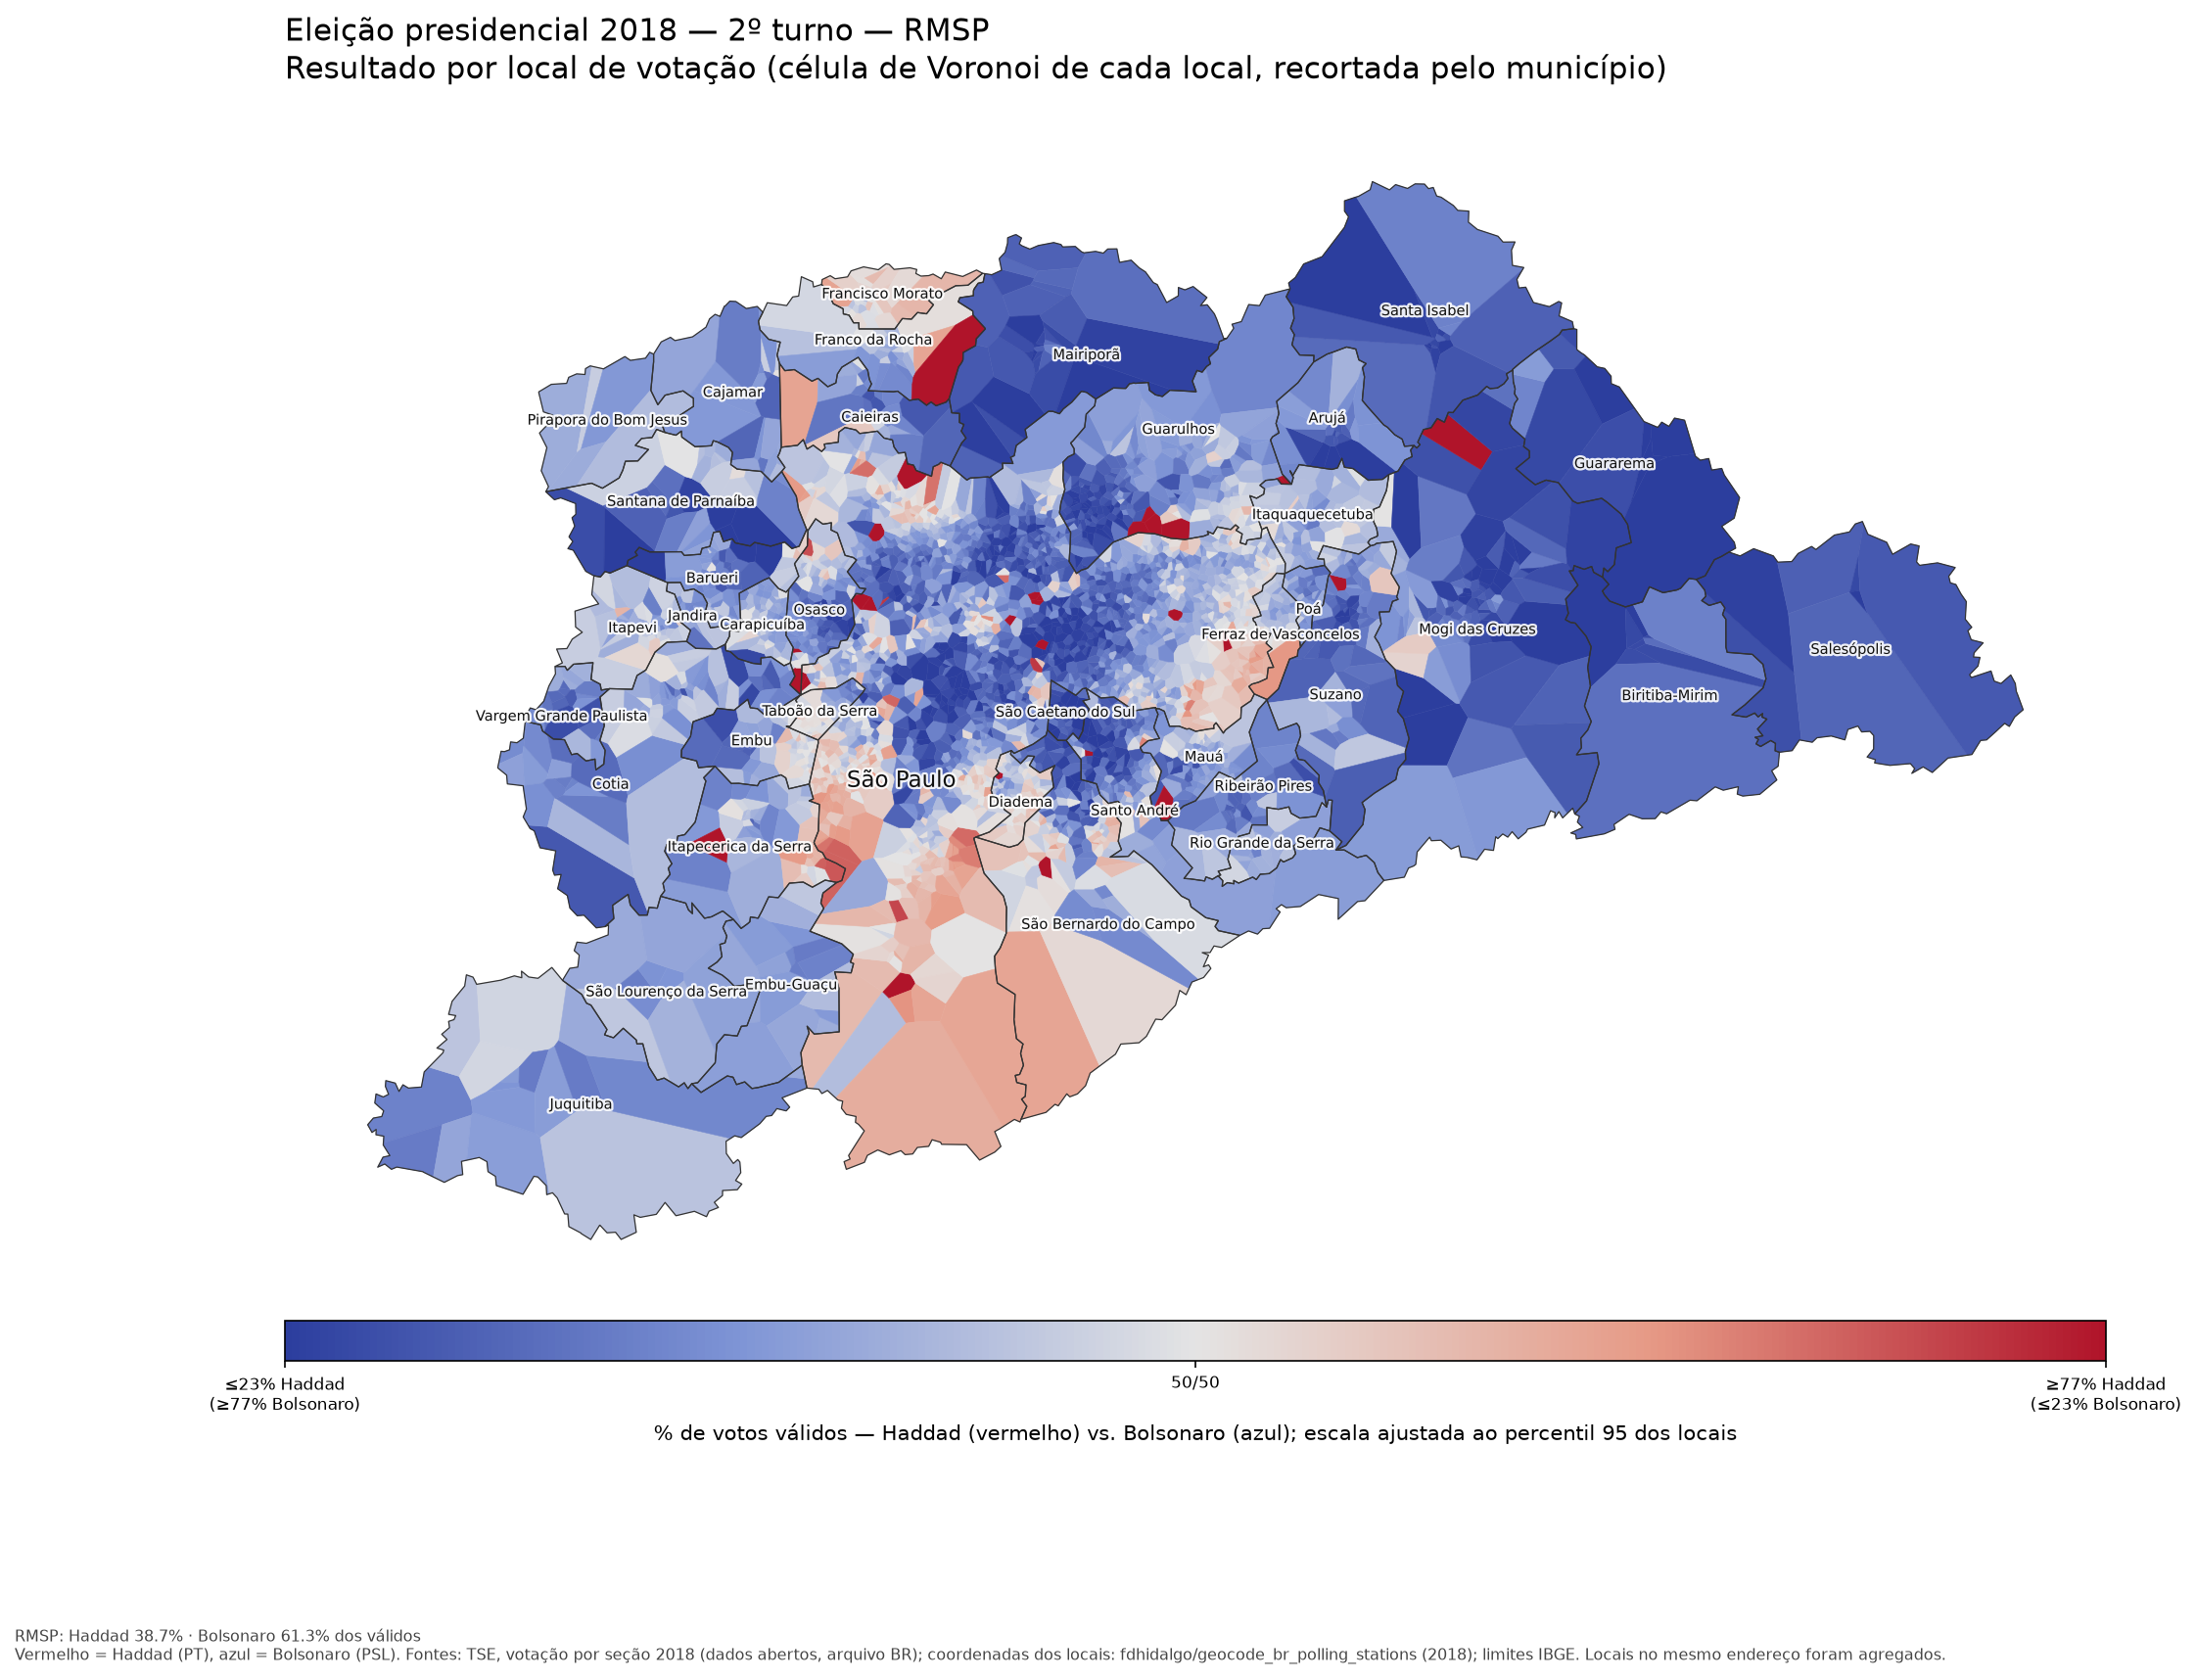

The table this chart was drawn from, first rows:
municipio, cod_localidade_ibge, NR_ZONA, NR_LOCAL_VOTACAO, NM_LOCAL_VOTACAO, DS_LOCAL_VOTACAO_ENDERECO, ds_bairro, haddad, bolsonaro, branco, nulo, validos, total, haddad_pct, n_secoes, long, lat
Arujá, 3503901, 335, 1988, EE. ANA MARIA DE CARVALHO PEREIRA, RUA OSCAR SCHIAVON, 378, JARDIM EMILIA, 537, 972, 59, 252, 1509, 1820, 35.59, 6, -46.36, -23.42
Arujá, 3503901, 335, 2046, E.M.E.F. PROFª CECÍLIA CARAÇA MINEIRO CO…, RUA CINCO, 120, JARDIM LEIKA, 359, 678, 37, 153, 1037, 1227, 34.62, 4, -46.36, -23.42
Arujá, 3503901, 335, 1970, EE. REPÚBLICA DOMINICANA, RUA SANTA CECILIA, 565, JORDANOPOLIS, 680, 2110, 80, 273, 2790, 3143, 24.37, 10, -46.34, -23.4
Arujá, 3503901, 335, 1929, PRÉ ESCOLA MUNICIPAL - UNIDADE II, RUA JOÃO GODOY, 220, CENTRO RESIDENCIAL, 267, 638, 32, 127, 905, 1064, 29.5, 4, -46.33, -23.39
Arujá, 3503901, 335, 1937, EE. PROFª EDIR PAULINO ALBUQUERQUE, RUA ARISTIDES RAMOS DOS SANTOS, 111, CENTRO RESIDENCIAL, 1907, 3206, 150, 681, 5113, 5944, 37.3, 20, -46.33, -23.39
Arujá, 3503901, 335, 2062, EE. PROF. EUFLY GOMES, RUA MAMED BARBOSA, 105, CENTRO RESIDENCIAL, 534, 872, 57, 211, 1406, 1674, 37.98, 7, -46.33, -23.39
Arujá, 3503901, 335, 2011, E.M.E.F. MARISA APARECIDA PENDEZA, RUA FENACITA, 460, JARDIM FAZENDA RINCAO, 269, 1169, 28, 91, 1438, 1557, 18.71, 5, -46.33, -23.41
Arujá, 3503901, 335, 1074, EE. PASTOR CARLOS RICHARD STRAUTMAN, AV. ARMANDO COLÂNGELO, 1133, PARQUE RODRIGO BARRETO, 1108, 2076, 103, 434, 3184, 3721, 34.8, 12, -46.33, -23.38
Arujá, 3503901, 335, 2070, EMEF. PROFª HERMÍNIA ARAKI, RUA PROF. LUIZ GONZAGA COLÂNGELO, 151, PARQUE RODRIGO BARRETO, 635, 895, 44, 219, 1530, 1793, 41.5, 7, -46.32, -23.38
Arujá, 3503901, 335, 1090, EE. PROF. AMADEU RODRIGUES NORTE, RUA PLÍNIO SALGADO SANTÂNGELO, S/N, VILA PEDROSO, 188, 825, 22, 77, 1013, 1112, 18.56, 4, -46.32, -23.41
Arujá, 3503901, 335, 1031, EE. DR. RENÊ DE OLIVEIRA BARBOSA, RUA MELVIN JONES, 52, JARDIM  MODELO, 1252, 2826, 137, 469, 4078, 4684, 30.7, 16, -46.32, -23.39
Arujá, 3503901, 335, 1015, EE. DR. WASHINGTON LUIZ PEREIRA DE SOUZA, RUA WASHINGTON LUIZ, 27, VILA FLORA REGINA, 900, 2438, 94, 392, 3338, 3824, 26.96, 14, -46.32, -23.4
Arujá, 3503901, 335, 1023, EE. PROF. ESLI GARCIA DINIZ, RUA MARANHAO, 32, CENTRO, 1244, 3315, 136, 444, 4559, 5139, 27.29, 18, -46.32, -23.4
Arujá, 3503901, 335, 1961, EMEF. PROFª DALILA FRANCO GARCIA DA SILV…, RUA JOÃO DA SILVA FERRAZ, 50, LOTEAMENTO DOS BARBOSAS, 390, 1158, 49, 148, 1548, 1745, 25.19, 7, -46.32, -23.39
Arujá, 3503901, 335, 2020, CMEI. NOELI SIMONE DA SILVA, RUA SETENTA, 140, PARQUE RODRIGO BARRETO, 363, 660, 43, 140, 1023, 1206, 35.48, 5, -46.32, -23.38
Arujá, 3503901, 335, 1040, PRÉ ESCOLA MUNICIPAL DE ARUJÁ - UNIDADE …, RUA AMAZONAS, 290, CENTRO, 219, 532, 33, 111, 751, 895, 29.16, 3, -46.32, -23.4
Arujá, 3503901, 335, 1996, CMEI. MARIA HERBENE PATRÍCIO DAMASCENO, RUA RIO DE JANEIRO, 199, CHACARA SAO JOSE, 315, 874, 38, 114, 1189, 1341, 26.49, 5, -46.31, -23.4
Arujá, 3503901, 335, 1082, EE. PROFª MARIA ISABEL NEVES BASTOS, RUA DIOMAR FERNANDES NEGRETTI, 300, JARDIM RENATA, 425, 1118, 49, 165, 1543, 1757, 27.54, 6, -46.31, -23.39
Arujá, 3503901, 335, 1945, EE. BENEDITO MANOEL DOS SANTOS, RUA BENEDITO ANTONIO RIBEIRO, 425, LIMOEIRO, 175, 961, 34, 58, 1136, 1228, 15.4, 4, -46.31, -23.41
Arujá, 3503901, 335, 1066, EE. AMADEU DE ANGELIS, AV. LEOCÁDIO MENDONÇA, 420, ARUJAMERICA, 706, 1776, 74, 301, 2482, 2857, 28.44, 9, -46.31, -23.39
Arujá, 3503901, 335, 1104, EE. PROF. MARIANO BARBOSA DE SOUZA, ESTRADA MUNICIPAL DO KONDO , 380, JARDIM PINHEIRO, 279, 585, 36, 88, 864, 988, 32.29, 4, -46.31, -23.39
Arujá, 3503901, 335, 2038, PRÉ ESCOLA MUNICIPAL -  UNIDADE XII, RUA SERRA DE PACATUBA, 80, MIRANTE, 380, 633, 36, 141, 1013, 1190, 37.51, 5, -46.3, -23.39
Arujá, 3503901, 335, 2054, E.M.E.F. PADRE GERALDO MONTIBELLER, RUA TUIM, 330, JARDIM PINHEIRO, 299, 530, 38, 102, 829, 969, 36.07, 4, -46.29, -23.39
Arujá, 3503901, 335, 1953, EE. PREFEITO GERALDO BARBOSA, ESTRADA DOS FERNANDES, 2332, MIRANTE, 512, 899, 55, 182, 1411, 1648, 36.29, 6, -46.29, -23.39
Barueri, 3505708, 386, 1163, ESCOLA PUERI DOMUS, ESTRADA  DR. YOJIRO TAKAOKA, 3900, MORADA DOS PASSAROS, 272, 1473, 42, 121, 1745, 1908, 15.59, 6, -46.96, -23.5
Barueri, 3505708, 386, 1414, EMEIEF ENEIAS RAIMUNDO DA SILVA, AV. DR. CÍCERO BORGES DE MORAES, 2371, JARDIM DOS ALTOS, 106, 174, 10, 31, 280, 321, 37.86, 1, -46.9, -23.5
Barueri, 3505708, 199, 1392, EMEF JOSE VITAL FREIRE, R GOV ADHEMAR PEREIRA DE BARROS, 117, JARDIM ITAQUITI, 502, 875, 43, 153, 1377, 1573, 36.46, 5, -46.9, -23.51
Barueri, 3505708, 199, 1244, ITB DAGMAR RIBAS TRINDADE(ANTIGO HONDURA…, RUA ILHA PORCHAT, 277, JARDIM MARIA CRISTINA, 551, 898, 43, 189, 1449, 1681, 38.03, 6, -46.9, -23.51
Barueri, 3505708, 199, 1074, EMEF PROFA NALY BENEDITA BECEGATO CAMARG…, R PRINCESA IZABEL, 400, JARDIM BELVAL, 1082, 2082, 108, 341, 3164, 3613, 34.2, 12, -46.9, -23.52
Barueri, 3505708, 199, 1376, EMEF PROF ARISTIDES DA COSTA E SILVA, AVENIDA HENRIQUE GONÇALVES BATISTA, 925, JARDIM BELVAL, 709, 1270, 60, 191, 1979, 2230, 35.83, 8, -46.89, -23.51
Barueri, 3505708, 199, 1066, EE PROF WILSON PADINHA, R DIOGENES RIBEIRO DE LIMA, 311, JARDIM BELVAL, 624, 1357, 82, 304, 1981, 2367, 31.5, 8, -46.89, -23.51
Barueri, 3505708, 199, 1252, EMEIEF ALFREDO DO CARMO (ANTIGO TARSO DE…, RUA MARTA, 20, JARDIM BELVAL, 979, 1824, 102, 402, 2803, 3307, 34.93, 12, -46.89, -23.51
Barueri, 3505708, 199, 1317, EMEF. PROFº ALCINO FRANCISCO DE SOUZA(AN…, AV  WASHINGTON LUIZ, 444, JARDIM SILVEIRA, 1568, 2376, 133, 497, 3944, 4574, 39.76, 16, -46.89, -23.53
Barueri, 3505708, 199, 1384, EMEF JOSE LEANDRO DE BARROS PIMENTEL, V PAIAGUAS, 62, JARDIM SILVEIRA, 1341, 1799, 81, 409, 3140, 3630, 42.71, 12, -46.89, -23.53
Barueri, 3505708, 199, 1295, EMEF PROF ITAJAHY FEITOSA MARTINS, R RENATA, 191, PARQUE DOS CAMARGOS, 1249, 1557, 105, 486, 2806, 3397, 44.51, 12, -46.89, -23.54
Barueri, 3505708, 199, 1481, EMEF MARGARIDA MARIA MACIEL, RUA ADONILSON ALVES FERRERA, 205, VALE DO SOL, 1659, 2037, 132, 532, 3696, 4360, 44.89, 15, -46.89, -23.54
Barueri, 3505708, 386, 1252, EMEF. PROF. EGIDIO COSTA, RUA PONTE DAS PEDRAS, 60, JARDIM CALIFORNIA, 1186, 1991, 111, 454, 3177, 3742, 37.33, 13, -46.89, -23.5
Barueri, 3505708, 199, 1082, EMEF. PROFº ALEXANDRINO DA SILVEIRA BUEN…, AV. BRIG. MANOEL RODRIGUES JORDÃO, 826, JARDIM SILVEIRA, 1887, 2925, 150, 710, 4812, 5672, 39.21, 20, -46.89, -23.53
Barueri, 3505708, 386, 1236, EMEF. ARMANDO CAVAZZA, RUA SAO PAULO, 706, VILA ENGENHO NOVO, 1427, 2404, 132, 436, 3831, 4399, 37.25, 16, -46.89, -23.49
Barueri, 3505708, 386, 1201, EMEF. DEP. AGENOR LINO DE MATOS, RUA TREZE DE MAIO, 59, VILA UNIVERSAL, 976, 1530, 84, 312, 2506, 2902, 38.95, 10, -46.89, -23.5
Barueri, 3505708, 386, 1040, EE. REPÚBLICA DO EQUADOR, RUA MARIA HELENA, 155, VILA ENGENHO NOVO, 1496, 2521, 130, 550, 4017, 4697, 37.24, 16, -46.89, -23.49
Barueri, 3505708, 199, 1473, ITB - BRASILIO FLORES DE AZEVEDO, RUA GRUPO BANDEIRANTE,133, JARDIM BELVAL, 474, 885, 35, 173, 1359, 1567, 34.88, 5, -46.89, -23.51
Barueri, 3505708, 199, 1350, EMEI THOMAZ VICTORIA RODRIGUES, R MARELISA, 141, JARDIM AUDIR, 714, 1300, 57, 248, 2014, 2319, 35.45, 8, -46.89, -23.53
Barueri, 3505708, 386, 1392, ITB - PROFª MARIA SYLVIA CHALUPPE MELLO, RUA DO ITB DO ENGENHO NOVO, 238, VILA ENGENHO NOVO, 382, 442, 31, 76, 824, 931, 46.36, 3, -46.89, -23.49
Barueri, 3505708, 199, 1163, EMEF PADRE ELIDIO MANTOVANI, R CRISTIANE, 25, PARQUE DOS CAMARGOS, 1028, 1278, 85, 371, 2306, 2762, 44.58, 9, -46.89, -23.54
Barueri, 3505708, 386, 1422, EMEI LUCINEIA DE OLIVEIRA, RUA DR. PARIZE, 120, VILA CERES, 149, 147, 10, 40, 296, 346, 50.34, 2, -46.89, -23.5
Barueri, 3505708, 199, 1090, EMEF PROFª DALVA FOGAÇA(ANTIGO ALAYDE), AV BRIG MANOEL RODRIGUES JORDAO, 1127, JARDIM SILVEIRA, 1708, 2664, 128, 605, 4372, 5105, 39.07, 17, -46.89, -23.53
Barueri, 3505708, 386, 1058, EMEF. SANDRO LUIZ BRAGA, RUA NINA, 300, VILA ENGENHO NOVO, 668, 1162, 70, 277, 1830, 2177, 36.5, 9, -46.89, -23.49
Barueri, 3505708, 386, 1139, EMEF. PROF. JORGE AUGUSTO DE CAMARGO, RUA CAFELANDIA, 924, VILA ENGENHO NOVO, 1416, 2429, 144, 504, 3845, 4493, 36.83, 15, -46.89, -23.49
Barueri, 3505708, 199, 1112, EMEF PROFA ELVIRA LEFEVRE SALES NEMER, AVENIDA HENRIQUETA MENDES GUERRA, 1168, JARDIM SAO PEDRO, 1562, 3473, 149, 494, 5035, 5678, 31.02, 19, -46.89, -23.51
Barueri, 3505708, 199, 1368, EMEI JOAO FERNANDES, R GLORIA, 696, PARQUE DOS CAMARGOS, 895, 1312, 68, 288, 2207, 2563, 40.55, 8, -46.89, -23.54
Barueri, 3505708, 199, 1465, EMEF OSVALDO BATISTA PEREIRA, RUA NELY MASIERO FERNANDES, 110, PARQUE DOS CAMARGOS, 2315, 3247, 190, 667, 5562, 6419, 41.62, 21, -46.89, -23.54
Barueri, 3505708, 199, 1155, EMEF PROF LENIO VIEIRA DE MORAES, V TABAJARA, 45, JARDIM SANTA MONICA, 1405, 2583, 123, 527, 3988, 4638, 35.23, 15, -46.88, -23.53
Barueri, 3505708, 199, 1520, EMEF FIORAVANTE BARLETA, VIA TABOÃO, 742, JARDIM SANTA MONICA, 1165, 1388, 67, 268, 2553, 2888, 45.63, 10, -46.88, -23.54
Barueri, 3505708, 386, 1406, EMEF. ELIZABETH PARMINONDI ROMERO, RUA IEPÊ, 11, JARDIM GRAZIELA, 249, 386, 23, 71, 635, 729, 39.21, 3, -46.88, -23.48
Barueri, 3505708, 386, 1244, EMEF. JOÃO DE ALMEIDA LEMOS, RUA VITORINO CALEGARE, 259, JARDIM PARAISO, 1154, 2225, 118, 435, 3379, 3932, 34.15, 14, -46.88, -23.49
Barueri, 3505708, 386, 1104, EMEF. PROF. GILBERTO FLORENCIO, RUA INDONESIA, 1101, VILA MORELLATO, 457, 955, 38, 134, 1412, 1584, 32.37, 6, -46.88, -23.5
Barueri, 3505708, 199, 1406, EMEF REVERENDO DEIRO FELICIO ANDRADE, AV MARGINAL DIREITA, 103, JARDIM PAULISTA, 1223, 1858, 86, 371, 3081, 3538, 39.69, 11, -46.88, -23.54
Barueri, 3505708, 199, 1449, ESCOLA MATERNAL MARLY TEIXEIRA DE ALMEID…, AVENIDA MARGINAL DIREITA, 45, JARDIM PAULISTA, 1215, 1802, 98, 404, 3017, 3519, 40.27, 11, -46.88, -23.54
Barueri, 3505708, 199, 1287, EMEF ROBERTO LUIZ DE ARAUJO BRANDAO, AV ANIBAL CORREIA, 2363, JARDIM PAULISTA, 940, 1395, 84, 337, 2335, 2756, 40.26, 10, -46.88, -23.54
... 4,001 more rows
